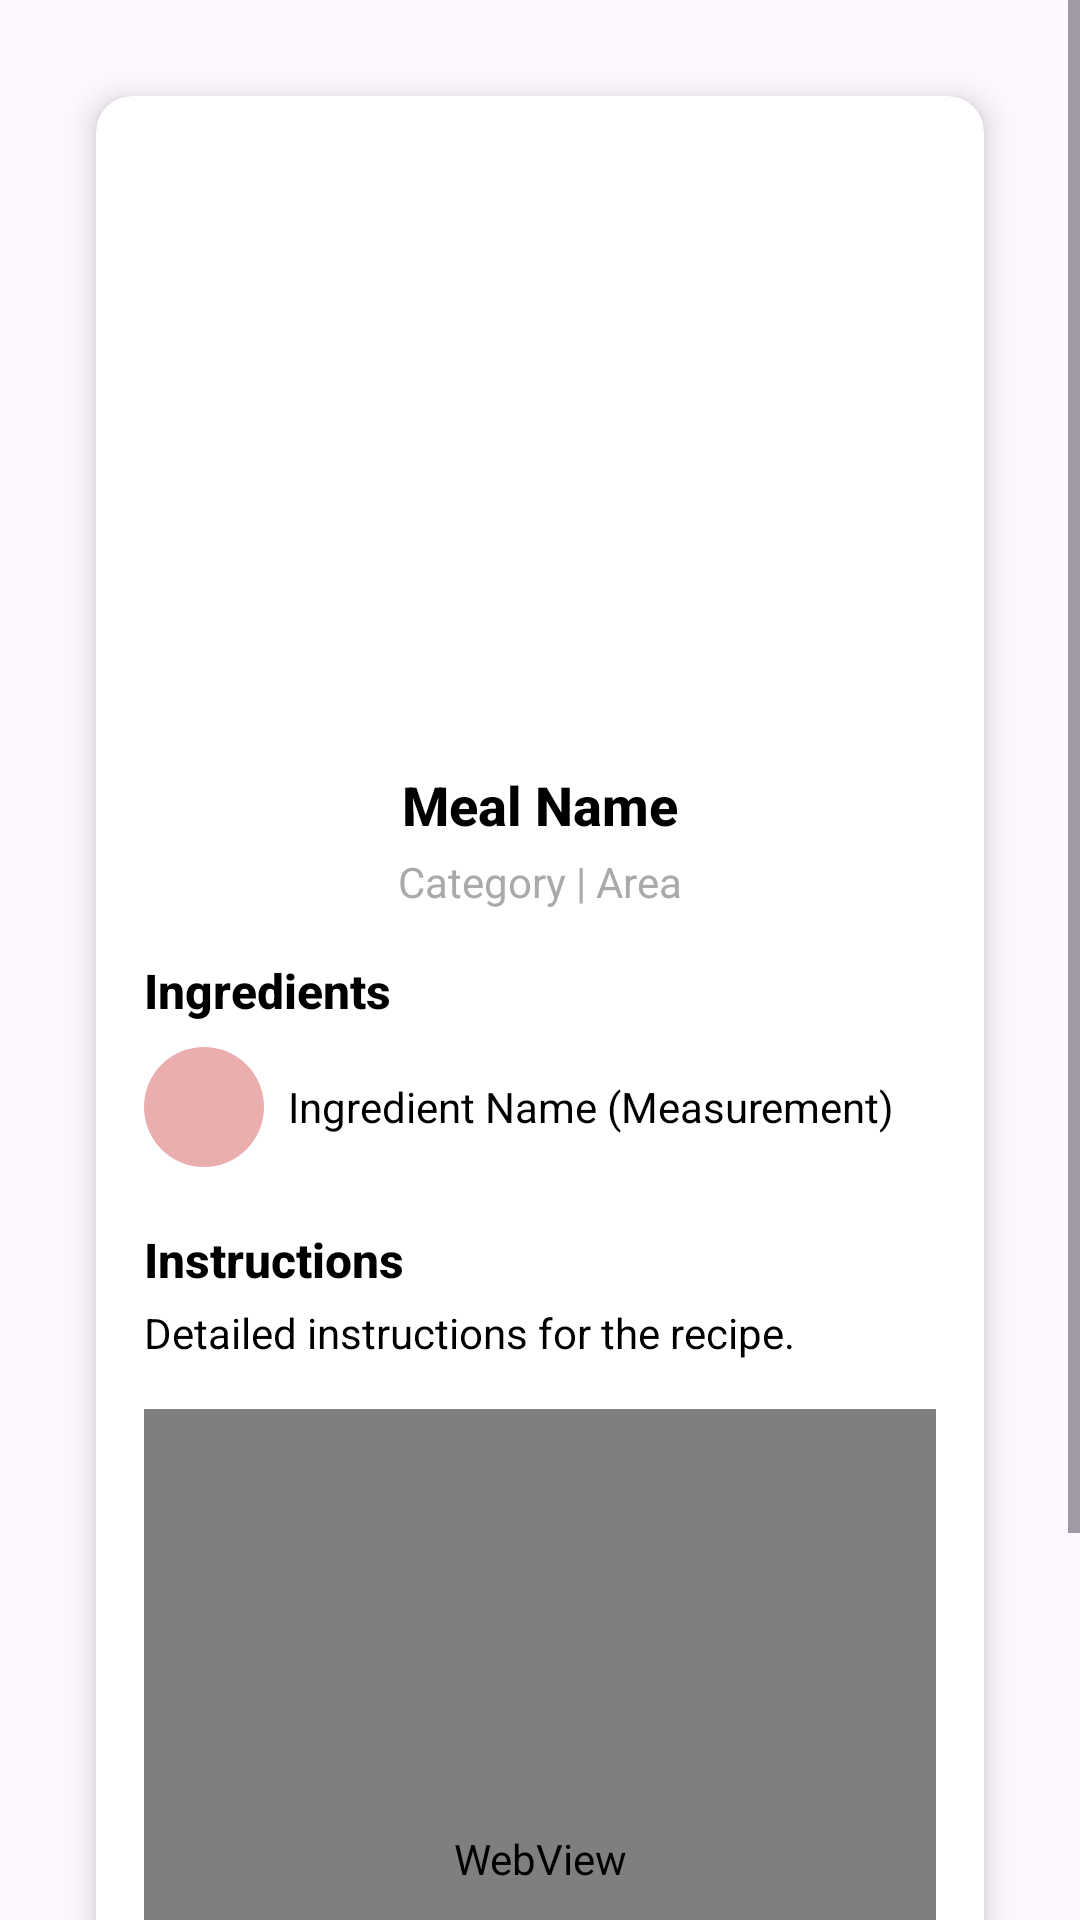

Here is an Android app screen rendered from its layout file. Give the layout XML and the strings, colors and styles it references.
<!-- AndroidManifest.xml: application theme Theme.RosyRecipeBox -->
<!-- res/layout/details.xml -->
<androidx.constraintlayout.widget.ConstraintLayout
    xmlns:android="http://schemas.android.com/apk/res/android"
    xmlns:app="http://schemas.android.com/apk/res-auto"
    xmlns:tools="http://schemas.android.com/tools"
    android:layout_width="match_parent"
    android:layout_height="match_parent"
    tools:context=".MainActivity">

    


    <ScrollView
        android:id="@+id/scrollView2"
        android:layout_width="match_parent"
        android:layout_height="match_parent"
        android:fillViewport="true">

        <androidx.constraintlayout.widget.ConstraintLayout
            android:layout_width="match_parent"
            android:layout_height="wrap_content"
            android:padding="16dp">

            
            <androidx.cardview.widget.CardView
                android:id="@+id/cardView"
                android:layout_width="match_parent"
                android:layout_height="wrap_content"
                android:layout_margin="16dp"
                android:background="@android:color/white"
                app:cardCornerRadius="12dp"
                app:cardElevation="6dp"
                app:layout_constraintEnd_toEndOf="parent"
                app:layout_constraintStart_toStartOf="parent"
                app:layout_constraintTop_toTopOf="parent">

                <androidx.constraintlayout.widget.ConstraintLayout
                    android:layout_width="match_parent"
                    android:layout_height="match_parent"
                    android:padding="16dp">

                    
                    <ImageView
                        android:id="@+id/imgMealThumb"
                        android:layout_width="0dp"
                        android:layout_height="200dp"
                        android:contentDescription="Meal Thumbnail"
                        android:scaleType="centerCrop"
                        app:layout_constraintEnd_toEndOf="parent"
                        app:layout_constraintStart_toStartOf="parent"
                        app:layout_constraintTop_toTopOf="parent"
                        tools:srcCompat="@tools:sample/avatars" />

                    
                    <TextView
                        android:id="@+id/tvMealName"
                        android:layout_width="wrap_content"
                        android:layout_height="wrap_content"
                        android:layout_marginTop="8dp"
                        android:fontFamily="sans-serif-medium"
                        android:text="Meal Name"
                        android:textColor="@android:color/black"
                        android:textSize="18sp"
                        android:textStyle="bold"
                        app:layout_constraintEnd_toEndOf="parent"
                        app:layout_constraintStart_toStartOf="parent"
                        app:layout_constraintTop_toBottomOf="@id/imgMealThumb" />

                    
                    <TextView
                        android:id="@+id/tvMealDetails"
                        android:layout_width="wrap_content"
                        android:layout_height="wrap_content"
                        android:layout_marginTop="4dp"
                        android:fontFamily="sans-serif"
                        android:text="Category | Area"
                        android:textColor="@android:color/darker_gray"
                        android:textSize="14sp"
                        app:layout_constraintEnd_toEndOf="parent"
                        app:layout_constraintStart_toStartOf="parent"
                        app:layout_constraintTop_toBottomOf="@id/tvMealName" />

                    
                    <TextView
                        android:id="@+id/tvIngredientsTitle"
                        android:layout_width="wrap_content"
                        android:layout_height="wrap_content"
                        android:layout_marginTop="16dp"
                        android:fontFamily="sans-serif-medium"
                        android:text="Ingredients"
                        android:textColor="@android:color/black"
                        android:textSize="16sp"
                        android:textStyle="bold"
                        app:layout_constraintStart_toStartOf="parent"
                        app:layout_constraintTop_toBottomOf="@id/tvMealDetails" />

                    
                    <LinearLayout
                        android:id="@+id/ingredientsLayout"
                        android:layout_width="wrap_content"
                        android:layout_height="wrap_content"
                        android:layout_marginTop="8dp"
                        android:orientation="vertical"
                        app:layout_constraintStart_toStartOf="parent"
                        app:layout_constraintTop_toBottomOf="@id/tvIngredientsTitle">

                        
                        <LinearLayout
                            android:layout_width="wrap_content"
                            android:layout_height="wrap_content"
                            android:layout_marginBottom="4dp"
                            android:orientation="horizontal">

                            
                            <FrameLayout
                                android:layout_width="wrap_content"
                                android:layout_height="wrap_content"
                                android:gravity="center">

                                <View
                                    android:id="@+id/ingredient_circle"
                                    android:layout_width="40dp"
                                    android:layout_height="40dp"
                                    android:layout_gravity="center"
                                    android:background="@drawable/filled_circle" />

                                <ImageView
                                    android:id="@+id/ingredient_tiny_image"
                                    android:layout_width="24dp"
                                    android:layout_height="24dp"
                                    android:layout_gravity="center"
                                    android:src="@drawable/ar" /> 
                            </FrameLayout>

                            
                            <TextView
                                android:id="@+id/ingredient_text"
                                android:layout_width="wrap_content"
                                android:layout_height="wrap_content"
                                android:layout_gravity="center_vertical"
                                android:layout_marginStart="8dp"
                                android:text="Ingredient Name (Measurement)"
                                android:textColor="@android:color/black"
                                android:textSize="14sp" />
                        </LinearLayout>
                        
                    </LinearLayout>

                    
                    <TextView
                        android:id="@+id/tvInstructionsTitle"
                        android:layout_width="wrap_content"
                        android:layout_height="wrap_content"
                        android:layout_marginTop="16dp"
                        android:fontFamily="sans-serif-medium"
                        android:text="Instructions"
                        android:textColor="@android:color/black"
                        android:textSize="16sp"
                        android:textStyle="bold"
                        app:layout_constraintStart_toStartOf="parent"
                        app:layout_constraintTop_toBottomOf="@id/ingredientsLayout" />

                    
                    <TextView
                        android:id="@+id/tvInstructions"
                        android:layout_width="wrap_content"
                        android:layout_height="wrap_content"
                        android:layout_marginTop="4dp"
                        android:fontFamily="sans-serif"
                        android:text="Detailed instructions for the recipe."
                        android:textColor="@android:color/black"
                        android:textSize="14sp"
                        app:layout_constraintStart_toStartOf="parent"
                        app:layout_constraintTop_toBottomOf="@id/tvInstructionsTitle" />

                    
                    <WebView
                        android:id="@+id/webviewYoutube"
                        android:layout_width="match_parent"
                        android:layout_height="300dp"
                        android:layout_marginTop="16dp"
                        app:layout_constraintEnd_toEndOf="parent"
                        app:layout_constraintStart_toStartOf="parent"
                        app:layout_constraintTop_toBottomOf="@id/tvInstructions" />
                </androidx.constraintlayout.widget.ConstraintLayout>
            </androidx.cardview.widget.CardView>
        </androidx.constraintlayout.widget.ConstraintLayout>
    </ScrollView>

</androidx.constraintlayout.widget.ConstraintLayout>
<!-- resources referenced by this layout -->
<resources>
  <!-- drawable filled_circle (drawable) -->
  <shape xmlns:android="http://schemas.android.com/apk/res/android"
      android:shape="oval">
      <size
          android:width="80dp"
          android:height="80dp" />
      <solid android:color="#ebaeae" />
  </shape>
  <style name="Theme.RosyRecipeBox" parent="Base.Theme.RosyRecipeBox">
          
      </style>
  <style name="Base.Theme.RosyRecipeBox" parent="Theme.Material3.DayNight.NoActionBar">
          
      </style>
</resources>
